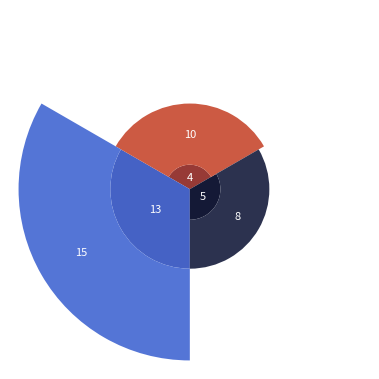

The matplotlib source for this figure:
import matplotlib.pyplot as plt
import numpy as np
import pandas as pd

data = {
    "year": [2004, 2022, 2004, 2022, 2004, 2022],
    "countries" : [ "Denmark", "Denmark", "Norway", "Norway","Sweden", "Sweden",],
    "sites": [4,10,5,8,13,15]
}

df= pd.DataFrame(data)


sort_order_dict = {"Denmark":1, "Sweden":2, "Norway":3, 2022:5, 2004:4,}
df = df.sort_values(by=['year','countries',], key=lambda x: x.map(sort_order_dict))

countries = df.countries.unique()
years = df.year.unique()
x = len(df.countries.unique())
sites = df.sites

# colors for each bar segment
colors = ["#973A36","#4562C5","#141936","#CC5A43","#5475D6","#2C324F",]

# Update layout for better visualization
fig, ax = plt.subplots(figsize=(5,5),facecolor = "#FFFFFF",subplot_kw=dict(polar=True) )    # make circular 
fig.tight_layout(pad=3.0)   # padding to avoid overlap

bottom = np.zeros(x)
for year in years:
    y = df[df["year"] == year]["sites"].values
    x_max = 2*np.pi
    width = x_max/len(countries)
    x_coords = np.linspace(0, x_max, len(countries), endpoint=False)
    ax.bar(x_coords, y,width= width,bottom = bottom,)
    bottom +=y

for bar, color, site in zip(ax.patches, colors, sites):     # inbuilt zip function to iterate over multiple iterables simultaneously.
    bar.set_facecolor(color)
    ax.text(
        bar.get_x() + bar.get_width() / 2, 
        bar.get_height()/2+ bar.get_y(),     # to put text at center of bar
        site,
         ha='center', va="center", size=8,      # horizontal and verticle alignment of text
        color = "w", weight= "light",)

ax.set_axis_off()  # Removing axis lines
ax.set_theta_zero_location("N") #setting the initial point(zero angle) to North

plt.show()